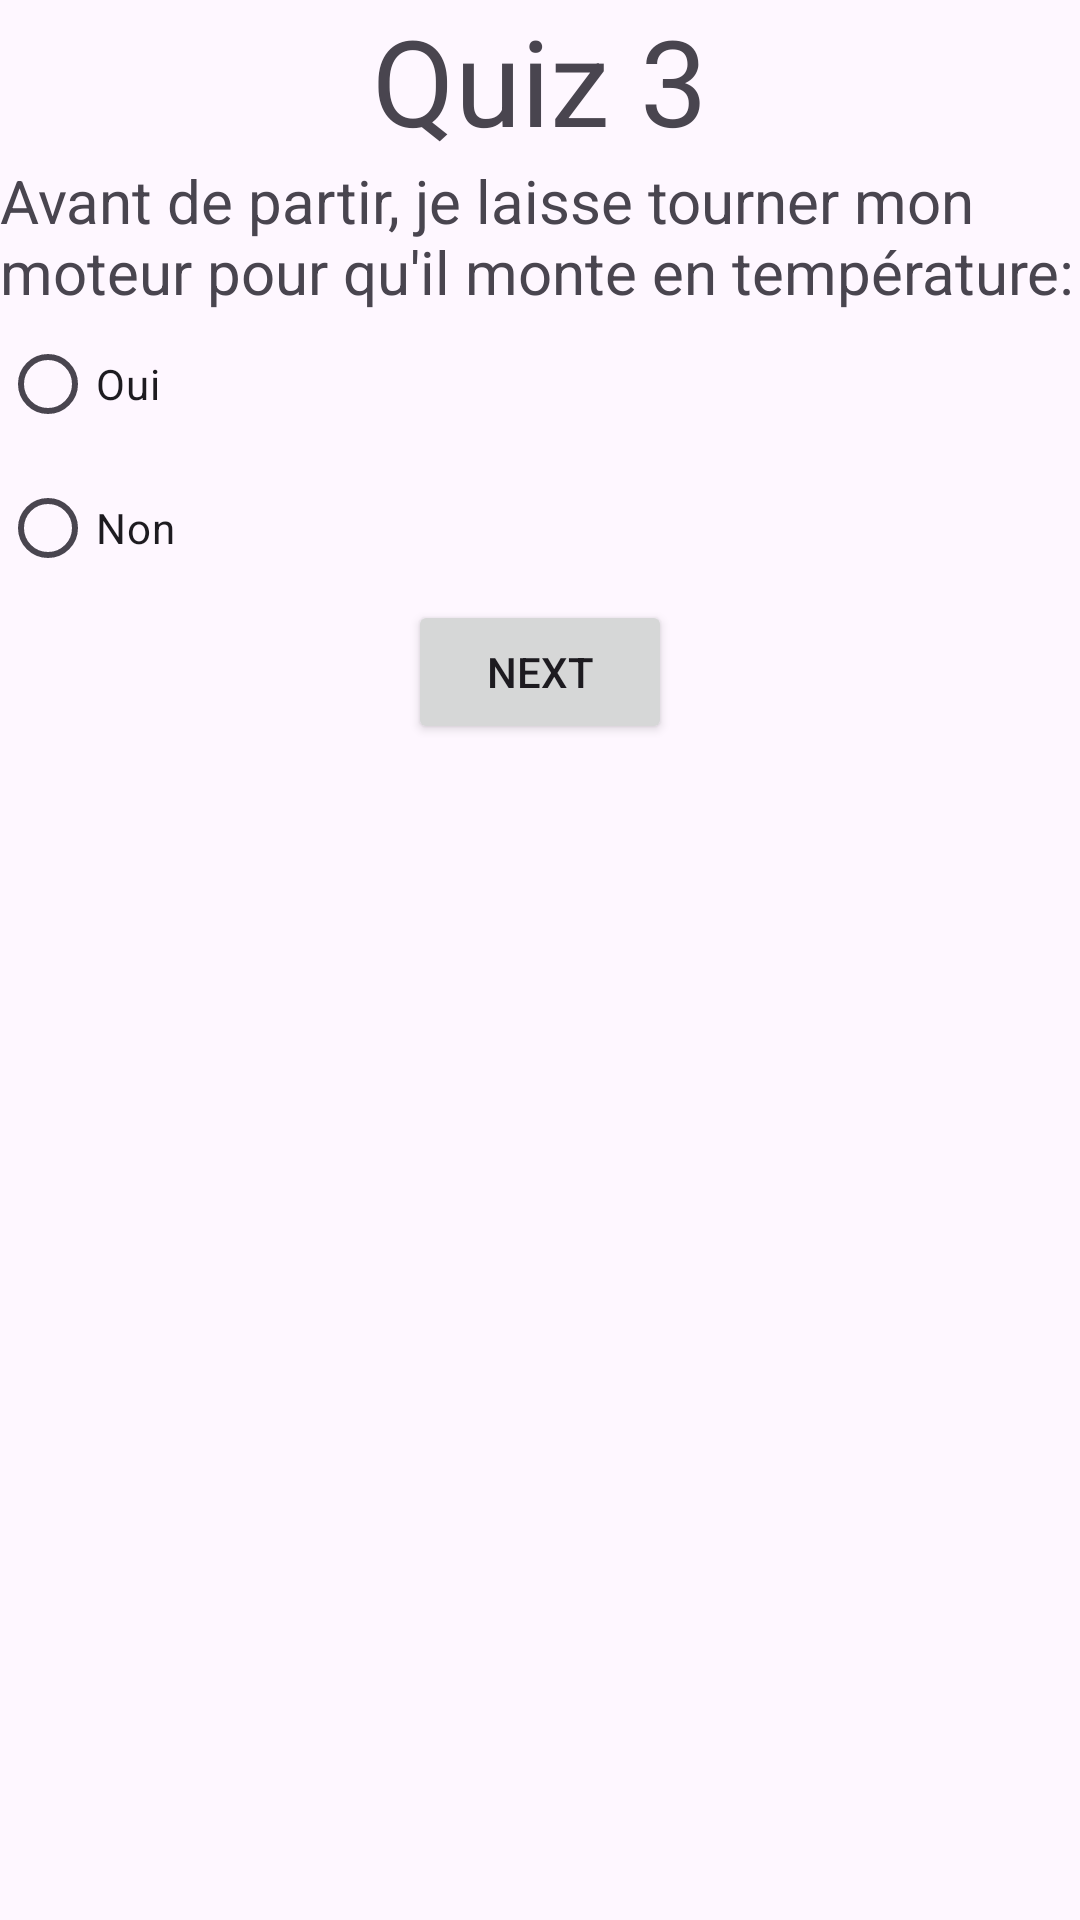

Write the Android layout XML for this screen, with the resource values it uses.
<!-- AndroidManifest.xml: application theme Theme.Testmap -->
<!-- res/layout/quiz3.xml -->
<?xml version="1.0" encoding="utf-8"?>

<LinearLayout xmlns:android="http://schemas.android.com/apk/res/android"
    xmlns:tools="http://schemas.android.com/tools"
    android:layout_width="match_parent"
    android:layout_height="match_parent"
    tools:context=".MapActivity"
    android:orientation="vertical"
    android:layout_margin="30dp">


    <TextView
        android:id="@+id/nquiz"
        android:layout_width="wrap_content"
        android:layout_height="wrap_content"
        android:layout_gravity="center_horizontal"
        android:text="Quiz 3"
        android:textSize="40dp" />

    <ImageView
        android:layout_width="318dp"
        android:layout_height="wrap_content"
        android:layout_gravity="center"
        android:src="@drawable/q3" />

    <TextView
        android:id="@+id/q3"
        android:layout_width="wrap_content"
        android:layout_height="wrap_content"
        android:layout_gravity="left"
        android:text="Avant de partir, je laisse tourner mon moteur pour qu'il monte en température:"
        android:textSize="20dp" />

    <RadioGroup
        android:id="@+id/choices"
        android:layout_width="wrap_content"
        android:layout_height="wrap_content">

        <RadioButton
            android:id="@+id/choice1"
            android:layout_width="wrap_content"
            android:layout_height="wrap_content"
            android:text="Oui" />

        <RadioButton
            android:id="@+id/choice2"
            android:layout_width="wrap_content"
            android:layout_height="wrap_content"
            android:text="Non" />
    </RadioGroup>

    <Button
        android:layout_width="wrap_content"
        android:layout_height="wrap_content"
        android:layout_gravity="center_horizontal"
        android:text="NEXT"
        android:id="@+id/bnext"/>

    <ImageView
        android:layout_width="50dp"
        android:layout_height="wrap_content"
        android:layout_gravity="center"
        android:src="@drawable/logoo" />


</LinearLayout>
<!-- resources referenced by this layout -->
<resources>
  <style name="Theme.Testmap" parent="Base.Theme.Testmap" />
  <style name="Base.Theme.Testmap" parent="Theme.Material3.DayNight.NoActionBar">
          
          
          <item name="colorPrimary">@color/lavender</item>
          <item name="colorPrimaryVariant">@color/lavender</item>
          <item name="colorOnPrimary">@color/white</item>
          
          <item name="colorSecondary">@color/teal_200</item>
          <item name="colorSecondaryVariant">@color/teal_700</item>
          <item name="colorOnSecondary">@color/black</item>
          
          <item name="android:statusBarColor">?attr/colorPrimaryVariant</item>
          
      </style>
  <color name="lavender">#8692f7</color>
  <color name="white">#FFFFFFFF</color>
  <color name="teal_200">#FF03DAC5</color>
  <color name="teal_700">#FF018786</color>
  <color name="black">#FF000000</color>
</resources>
